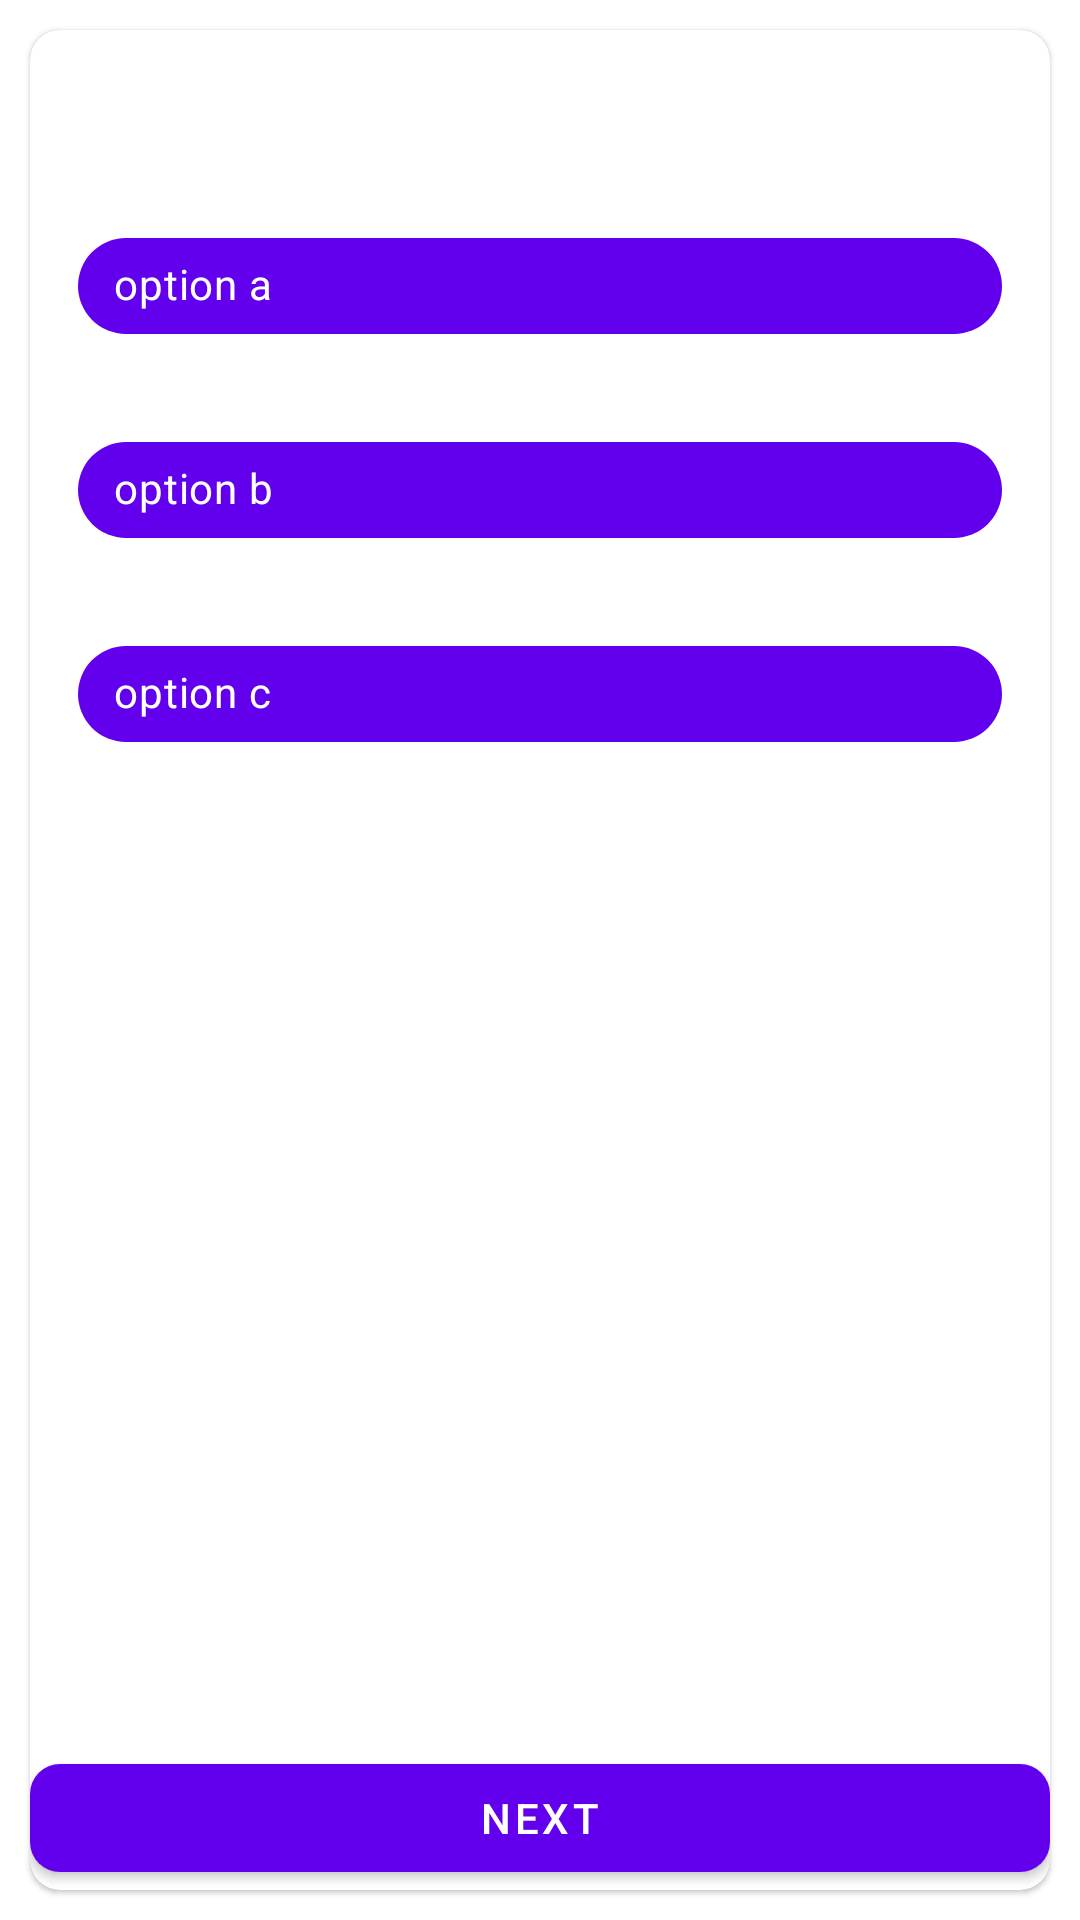

This screen was rendered from an Android layout file. Write that file and the resources it references.
<!-- AndroidManifest.xml: application theme AppTheme -->
<!-- res/layout/activity_quiz.xml -->
<?xml version="1.0" encoding="utf-8"?>
<androidx.constraintlayout.widget.ConstraintLayout
    xmlns:android="http://schemas.android.com/apk/res/android"
    xmlns:app="http://schemas.android.com/apk/res-auto"
    xmlns:tools="http://schemas.android.com/tools"
    android:layout_width="match_parent"
    android:layout_height="match_parent"
    tools:context=".ui.quiz.QuizActivity">


    <com.google.android.material.card.MaterialCardView
        android:layout_width="match_parent"
        android:layout_height="match_parent"
        android:layout_margin="10dp"
        app:cardCornerRadius="10dp">


        <RelativeLayout
            android:layout_width="match_parent"
            android:layout_height="match_parent">


            <TextView
                android:layout_width="match_parent"
                android:id="@+id/tv_question"
                android:layout_height="wrap_content"
                tools:text="Soru burada"
                android:gravity="center"
                android:textAppearance="@style/TextAppearance.AppCompat.Display1">



            </TextView>




            <com.google.android.material.chip.ChipGroup
                android:layout_width="match_parent"
                android:id="@+id/chip_group"
                android:layout_height="wrap_content"
                android:layout_below="@id/tv_question"
                app:chipSpacing="20dp"
                app:singleSelection="true"
                android:layout_margin="16dp">

                <com.google.android.material.chip.Chip
                   style="@style/CheckChip"
                    android:id="@+id/option_a_chip"
                    android:layout_width="match_parent"

                    android:layout_height="wrap_content"
                    android:text="option a"/>

                <com.google.android.material.chip.Chip
                    style="@style/CheckChip"
                    android:layout_width="match_parent"
                    android:id="@+id/option_b_chip"

                    android:layout_height="wrap_content"
                    android:text="option b"/>


                <com.google.android.material.chip.Chip
                    style="@style/CheckChip"
                    android:layout_width="match_parent"
                    android:id="@+id/option_c_chip"

                    android:layout_height="wrap_content"
                    android:text="option c"/>



            </com.google.android.material.chip.ChipGroup>


            <com.google.android.material.button.MaterialButton
                android:id="@+id/next_btn"
                android:layout_width="match_parent"
                android:layout_height="wrap_content"
                android:layout_alignParentBottom="true"
                android:text="Next"
                app:cornerRadius="10dp"
                app:rippleColor="@color/colorPrimaryDark">




            </com.google.android.material.button.MaterialButton>




        </RelativeLayout>




    </com.google.android.material.card.MaterialCardView>




</androidx.constraintlayout.widget.ConstraintLayout>
<!-- resources referenced by this layout -->
<resources>
  <style name="CheckChip" parent="Widget.MaterialComponents.Chip.Choice">
  
          <item name="chipBackgroundColor">@color/chip_color</item>
          <item name="android:textColor">@android:color/white</item>
  
  
      </style>
  <style name="AppTheme" parent="Theme.MaterialComponents.Light.DarkActionBar">
          
          <item name="colorPrimary">@color/colorPrimary</item>
          <item name="colorPrimaryDark">@color/colorPrimaryDark</item>
          <item name="colorAccent">@color/colorAccent</item>
      </style>
  <!-- not gathered from this repository: default colours our renderer supplied (Android Studio template values) -->
  <color name="colorPrimary">#FF6200EE</color>
  <color name="colorPrimaryDark">#FF3700B3</color>
  <color name="colorAccent">#FF03DAC5</color>
</resources>
